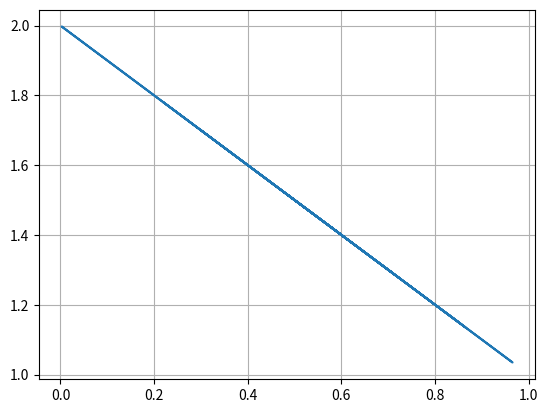

This chart was generated by the following Python code:
import numpy as np
import matplotlib.pyplot as plt

def f(x):
    """Returns the value of Y axis using the given X value"""
    return x*2 - 3*x + 2

# Filling the vector with random values for x
x_values = np.random.random(20)

# Plot the graph for all x_values
plt.plot(x_values, f(x_values))
plt.grid()
plt.show()
